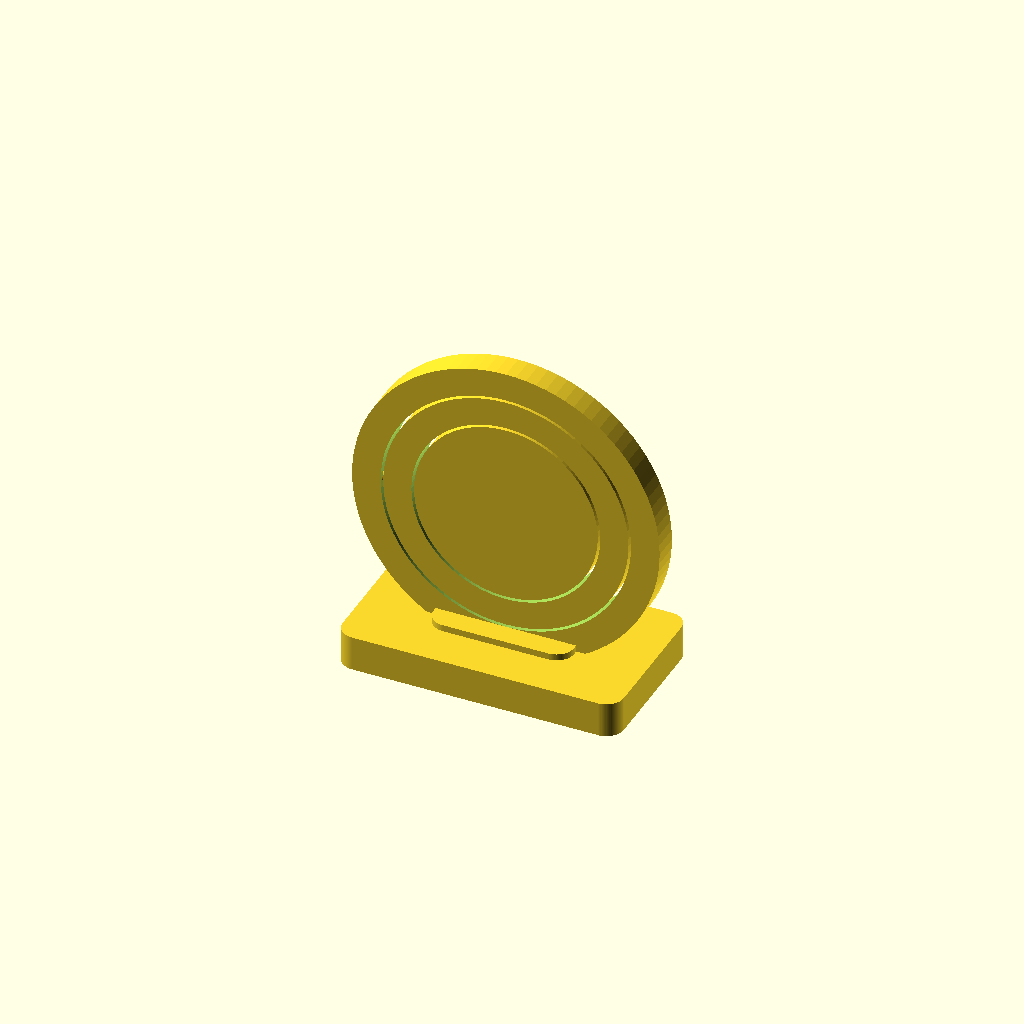
Cell 1 — every parameter at its default value.
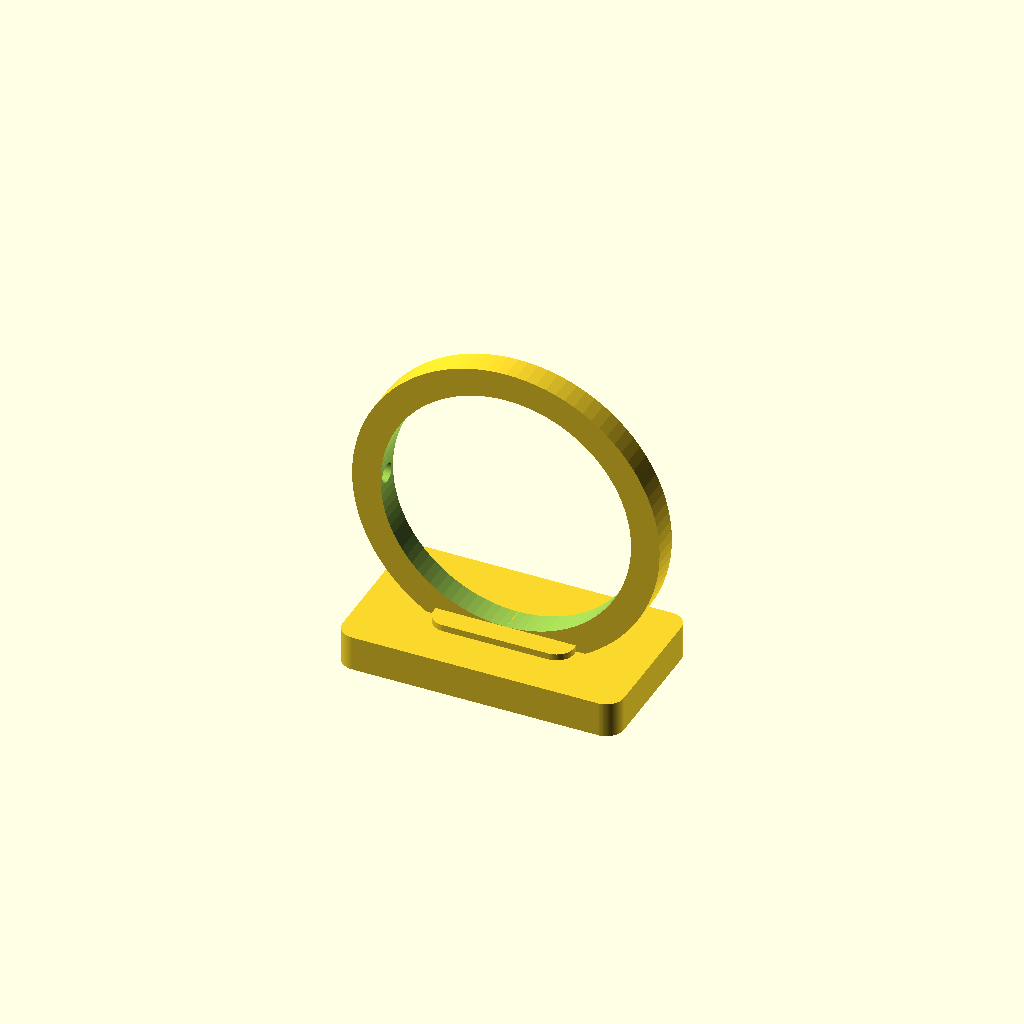
Cell 2: part = "outer" (everything else at default).
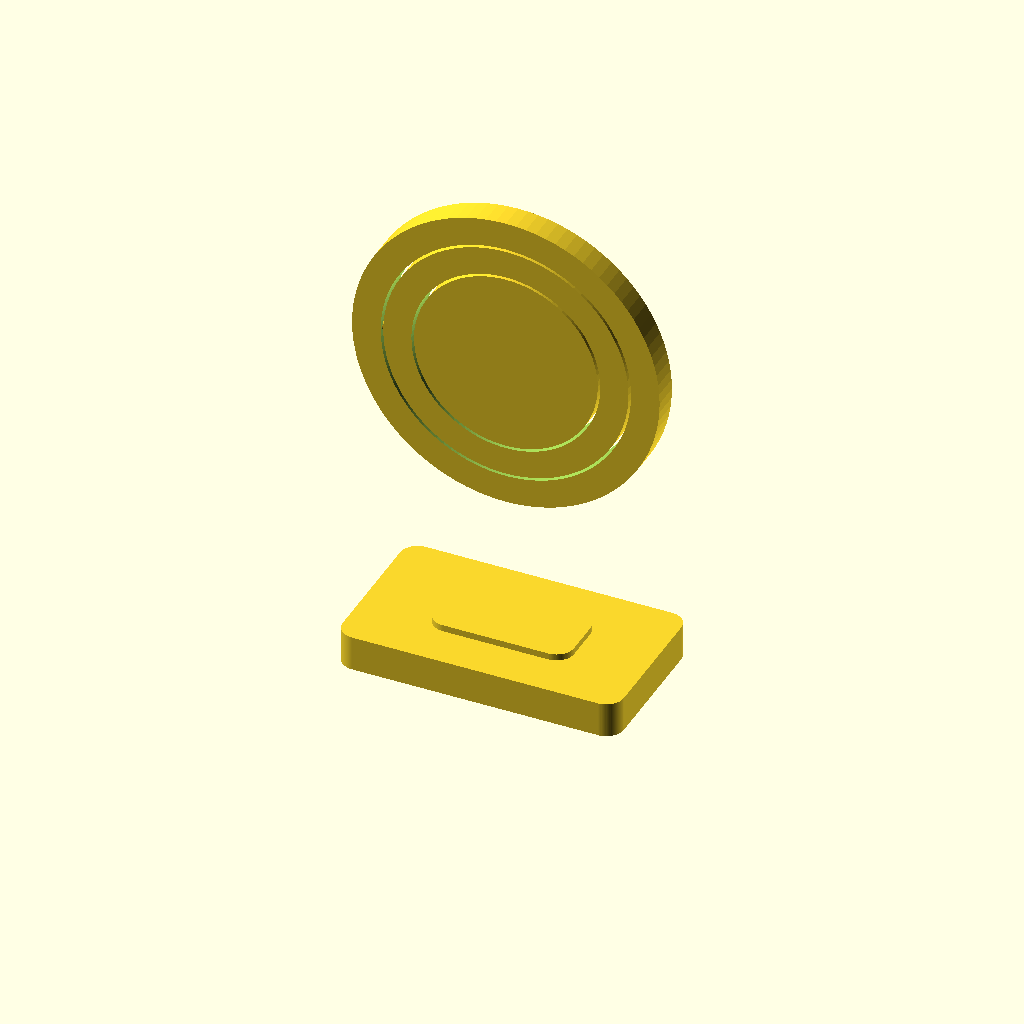
Cell 3: the same model with cz = 76.
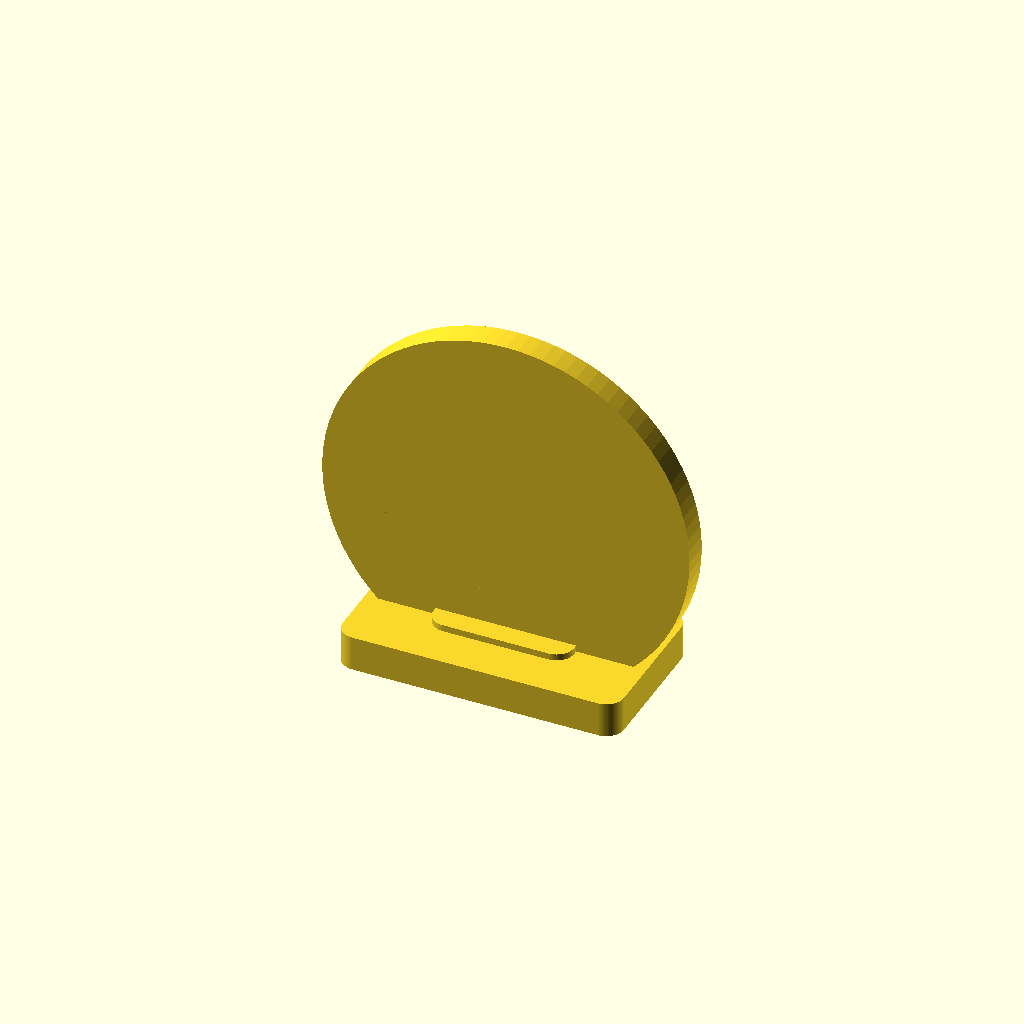
Cell 4: disc_R = 41.8 (everything else at default).
All cells are drawn from one camera (rotation 55°, 0°, 25°, orthographic, colour scheme Cornfield), so only the parameter changes between them.
OpenSCAD source file results/stress/gimbal/20261103T011758Z/verify/4a89de03d3a1b56d/src/model.scad:
// Print-in-place gimbal
// Vertical rings printed upright in place on a plinth stand.
// Outer ring fixed to stand; middle ring pivots about X inside outer;
// inner disc pivots about Z (perpendicular in the ring plane) inside middle.
// At rest all three are coplanar (XZ plane), centre at z=38 in assembly.

part = "assembly"; // [assembly, outer, middle, inner]
cadverify_only = "";

// ---------- parameters (mm) ----------
$fn = 96;
cz = 38;                 // gimbal centre height in assembly
outer_R = 35; outer_r = 28.5; ring_t = 6;
mid_R = 27.9; mid_r = 21.5;
disc_R = 20.9;
gap_ring = outer_r - mid_R;        // 0.6
pin_R = 1.8; socket_R = 2.2;       // 0.4 radial pivot clearance
pin_tip_gap = 0.6;
// A pivots (X): middle pins into outer sockets
a_pin_end = 30.9; a_sock_end = 31.5;
// B pivots (Z): inner pins into middle sockets
b_pin_end = 23.9; b_sock_end = 24.5;

module instance(name, part, unit = 1) {
    echo(cadverify_instance = [name, part, unit]);
    if (cadverify_only == "" || cadverify_only == name) children();
}

module cyl_y(r, h) rotate([90,0,0]) cylinder(r=r, h=h, center=true);
module cyl_x(r, h) rotate([0,90,0]) cylinder(r=r, h=h, center=true);

// ---------- outer: ring + plinth stand (local origin = gimbal centre) ----------
module outer_local() {
    difference() {
        union() {
            difference() { cyl_y(outer_R, ring_t); cyl_y(outer_r, ring_t+2); }
            // plinth
            translate([0,0,-cz]) linear_extrude(8) offset(r=4) square([56,28], center=true);
            // raised saddle boss the ring sinks into
            translate([0,0,-cz]) linear_extrude(9.5) offset(r=4) square([24,8], center=true);
        }
        // A sockets (blind, axis X, mouth at inner face x=+-28.5)
        for (s=[-1,1]) translate([s*29.25,0,0]) cyl_x(socket_R, 4.5);
    }
}

// ---------- middle ring (local origin = centre) ----------
module middle_local() {
    difference() {
        union() {
            difference() { cyl_y(mid_R, ring_t); cyl_y(mid_r, ring_t+2); }
            // A pins, axis X, root embedded in ring, tip into outer socket
            for (s=[-1,1]) translate([s*28.45,0,0]) cyl_x(pin_R, 4.9);
        }
        // B sockets (blind, axis Z, mouth at inner face z=+-21.5)
        for (s=[-1,1]) translate([0,0,s*22.75]) cylinder(r=socket_R, h=3.5, center=true);
    }
}

// ---------- inner disc (local origin = centre) ----------
module inner_local() {
    union() {
        cyl_y(disc_R, ring_t);
        // B pins, axis Z
        for (s=[-1,1]) translate([0,0,s*21.45]) cylinder(r=pin_R, h=4.9, center=true);
    }
}

// ---------- dispatch ----------
if (part == "outer") {
    echo(cadverify_spec = [
        ["bounds", [[-35,-18,0],[35,18,73]]],
        ["bodies", 1],
        ["through_holes", 1],
        ["support_faces", [["plinth_bottom", "-z", 2000]]],
        ["overhangs_allowed", [
            ["outer ring inner top arch", [[-20,-3,55],[20,3,67]]],
            ["outer ring lower left outer curve", [[-35,-3,3],[-18,3,20]]],
            ["outer ring lower right outer curve", [[18,-3,3],[35,3,20]]],
            ["A pivot sockets", [[-32,-3,34],[32,3,42]]]
        ]],
        ["copies", 1],
        ["details", [
            ["plinth", "material", [[-30,-16,0],[30,16,4]], 0.95],
            ["saddle_boss", "material", [[-14,-6,2],[14,6,8]], 0.95],
            ["ring_top", "material", [[-5,-3,68],[5,3,73]], 0.35],
            ["gimbal_window", "void", [[-15,-2.9,30],[15,2.9,55]], 0.95],
            ["a_socket_right", "hole", [24,0,38], [1,0,0], [[0,4.4],[2.5,4.4]]],
            ["ring_wall_top", "thickness", [0,0,74], [0,0,-1], 6.5],
            ["plinth_floor", "thickness", [25,0,-1], [0,0,1], 8]
        ]]
    ]);
    translate([0,0,cz]) outer_local();
} else if (part == "middle") {
    echo(cadverify_spec = [
        ["bounds", [[-30.9,-3,0],[30.9,3,55.8]]],
        ["bodies", 1],
        ["through_holes", 1],
        ["support_faces", []],
        ["overhangs_allowed", [
            ["middle ring inner top arch and B socket end", [[-16,-3,40],[16,3,53]]],
            ["middle ring lower outer curve", [[-20,-3,0],[20,3,14]]],
            ["A pivot pins underside", [[-31,-2,24],[31,2,31]]]
        ]],
        ["copies", 1],
        ["details", [
            ["ring_top", "material", [[-5,-3,50],[5,3,55.8]], 0.35],
            ["centre_window", "void", [[-12,-2.9,16],[12,2.9,40]], 0.95],
            ["a_pin_right", "material", [[27,-1.5,26.4],[30.5,1.5,29.4]], 0.6],
            ["b_socket_top", "hole", [0,0,44], [0,0,1], [[0,4.4],[2.5,4.4]]],
            ["ring_wall_side", "thickness", [10,0,56], [0,0,-1], 7.0]
        ]]
    ]);
    translate([0,0,mid_R]) middle_local();
} else if (part == "inner") {
    echo(cadverify_spec = [
        ["bounds", [[-20.9,-3,0],[20.9,3,47.8]]],
        ["bodies", 1],
        ["through_holes", 0],
        ["support_faces", []],
        ["overhangs_allowed", [
            ["inner disc lower rim", [[-17,-3,0],[17,3,12]]]
        ]],
        ["copies", 1],
        ["details", [
            ["disc_body", "material", [[-8,-2.9,19.9],[8,2.9,27.9]], 0.95],
            ["b_pin_top", "material", [[-1.5,-1.5,42],[1.5,1.5,47]], 0.6],
            ["disc_thickness", "thickness", [0,-5,23.9], [0,1,0], 6],
            ["disc_face", "thickness", [-5,5,23.9], [0,-1,0], 6]
        ]]
    ]);
    translate([0,0,b_pin_end]) inner_local();
} else if (part == "assembly") {
    echo(cadverify_spec = [
        ["bounds", [[-35,-18,0],[35,18,73]]],
        ["support_faces", [["stand_bottom", "-z", 2000]]],
        ["allowed_interferences", []],
        ["motions", [
            ["middle_turn", ["middle","inner"], "rotate", [0,0,38], [1,0,0], [0,360]],
            ["inner_turn", ["inner"], "rotate", [0,0,38], [0,0,1], [0,360]]
        ]],
        ["assembly_order", [
            [["stand","middle","inner"], [0,0,0]]
        ]],
        ["print_in_place", 0.4],
        ["overhangs_allowed", [
            ["outer ring inner top arch", [[-20,-3,55],[20,3,67]]],
            ["outer ring lower outer curves", [[-35,-3,3],[35,3,20]]],
            ["A pivot sockets and pins", [[-32,-3,34],[32,3,42]]],
            ["middle ring inner top arch", [[-16,-3,52],[16,3,66]]],
            ["middle and inner lower rims in print pose", [[-28,-3,8],[28,3,24]]]
        ]],
        ["held", ["stand","middle","inner"]]
    ]);
    instance("stand", "outer") translate([0,0,cz]) outer_local();
    instance("middle", "middle") translate([0,0,cz]) middle_local();
    instance("inner", "inner") translate([0,0,cz]) inner_local();
}
Customizer parameters (derived from the source; name, type, default, range or options):
part: string, default "assembly", options "assembly", "outer", "middle", "inner"
cadverify_only: string, default ""
cz: number, default 38
disc_R: number, default 20.9
pin_tip_gap: number, default 0.6
